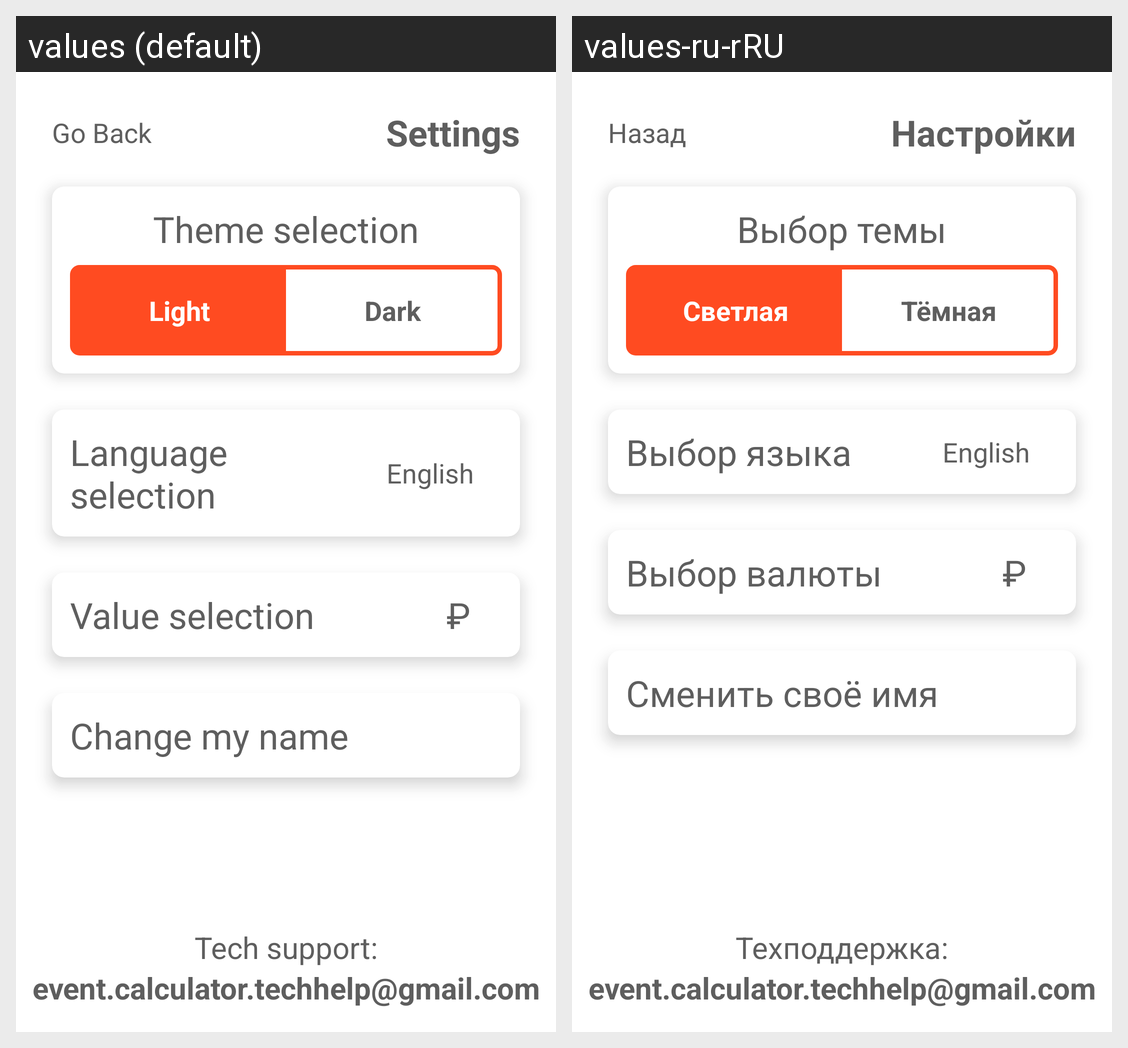

Translations of the strings shown on this Android screen, per locale in the grid:
Android screen res/layout/fragment_settings.xml rendered under 2 locales, left to right: values (default), values-ru-rRU. Device: Nexus 5 (rendered at 1080×1920; each locale shown at half size, 540×960, under a caption strip naming it); theme Theme.PartyBankCalculator.
Strings drawn on this screen, with the default value and each locale's value (text and hints the layout hard-codes, and strings that could not be matched under every locale, appear in the picture but are not listed):

settings
  values: Settings
  values-ru-rRU: Настройки

go_back
  values: Go Back
  values-ru-rRU: Назад

theme_choose
  values: Theme selection
  values-ru-rRU: Выбор темы

light_theme
  values: Light
  values-ru-rRU: Светлая

dark_theme
  values: Dark
  values-ru-rRU: Тёмная

language_selection
  values: Language selection
  values-ru-rRU: Выбор языка

value_selection
  values: Value selection
  values-ru-rRU: Выбор валюты

rubble
  values: ₽
  values-ru-rRU: ₽

change_my_name
  values: Change my name
  values-ru-rRU: Сменить своё имя

tech_support
  values: Tech support:
  values-ru-rRU: Техподдержка:

event_calculator_techhelp_gmail_com
  values: event.calculator.techhelp@gmail.com
  values-ru-rRU: event.calculator.techhelp@gmail.com
